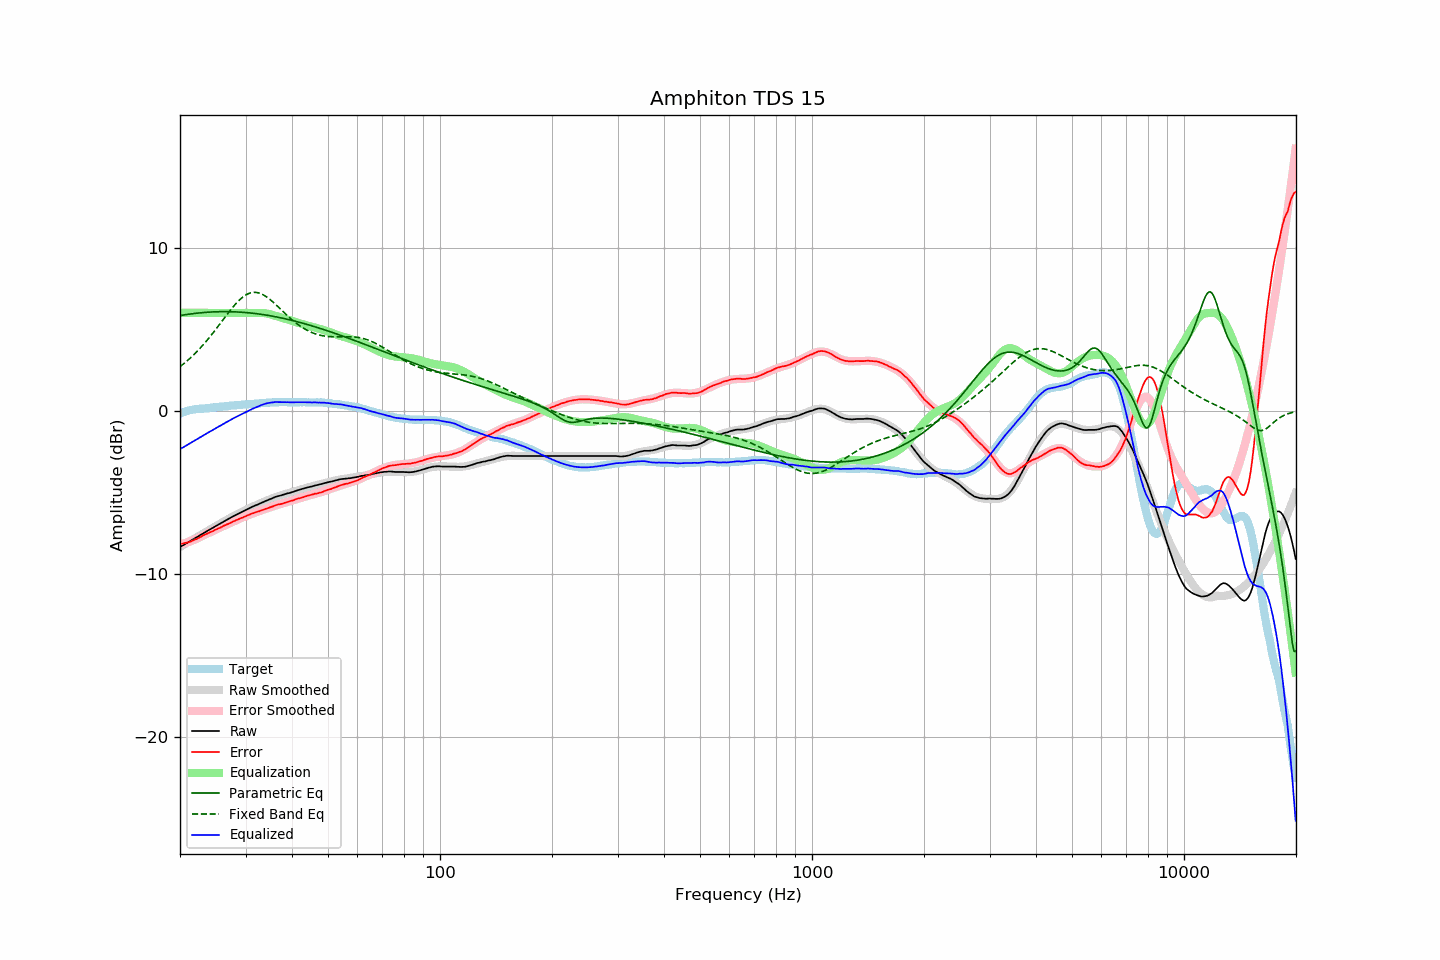

The data file committed next to this chart (first rows):
frequency, raw, error, smoothed, error_smoothed, equalization, parametric_eq, fixed_band_eq, equalized_raw, equalized_smoothed, target
20.00, -8.36, -8.18, -8.36, -8.20, 6.00, 5.83, 2.70, -2.36, -2.36, -0.18
20.20, -8.30, -8.16, -8.30, -8.17, 6.00, 5.85, 2.78, -2.30, -2.30, -0.14
20.40, -8.25, -8.14, -8.24, -8.15, 6.00, 5.87, 2.86, -2.25, -2.24, -0.10
20.61, -8.19, -8.12, -8.18, -8.12, 6.00, 5.88, 2.94, -2.19, -2.18, -0.07
20.81, -8.13, -8.09, -8.13, -8.09, 6.00, 5.90, 3.02, -2.13, -2.13, -0.03
21.02, -8.07, -8.07, -8.07, -8.05, 6.00, 5.91, 3.11, -2.07, -2.07, 0.01
21.23, -8.02, -8.04, -8.01, -8.02, 6.00, 5.93, 3.19, -2.02, -2.01, 0.03
21.44, -7.96, -8.00, -7.95, -7.98, 6.00, 5.94, 3.29, -1.96, -1.95, 0.05
21.66, -7.90, -7.96, -7.90, -7.95, 6.00, 5.95, 3.38, -1.90, -1.90, 0.07
21.87, -7.84, -7.91, -7.84, -7.91, 6.00, 5.96, 3.47, -1.84, -1.84, 0.08
22.09, -7.79, -7.88, -7.78, -7.87, 6.00, 5.97, 3.57, -1.79, -1.78, 0.10
22.31, -7.73, -7.83, -7.72, -7.83, 6.00, 5.99, 3.67, -1.73, -1.72, 0.11
22.54, -7.67, -7.78, -7.66, -7.78, 6.00, 6.00, 3.78, -1.67, -1.66, 0.12
22.76, -7.61, -7.73, -7.61, -7.73, 6.00, 6.01, 3.89, -1.61, -1.61, 0.13
22.99, -7.55, -7.67, -7.55, -7.68, 6.00, 6.01, 3.99, -1.55, -1.55, 0.13
23.22, -7.49, -7.62, -7.49, -7.63, 6.00, 6.02, 4.11, -1.49, -1.49, 0.13
23.45, -7.44, -7.58, -7.43, -7.59, 6.00, 6.03, 4.22, -1.44, -1.43, 0.14
23.69, -7.38, -7.53, -7.37, -7.54, 6.00, 6.04, 4.34, -1.38, -1.37, 0.15
23.92, -7.32, -7.48, -7.32, -7.49, 6.00, 6.04, 4.46, -1.32, -1.32, 0.16
24.16, -7.26, -7.44, -7.26, -7.44, 6.00, 6.05, 4.58, -1.26, -1.26, 0.18
24.40, -7.21, -7.41, -7.20, -7.39, 6.00, 6.06, 4.70, -1.21, -1.20, 0.20
24.65, -7.15, -7.35, -7.15, -7.35, 6.00, 6.06, 4.83, -1.15, -1.15, 0.20
24.89, -7.09, -7.30, -7.09, -7.30, 6.00, 6.06, 4.96, -1.09, -1.09, 0.21
25.14, -7.04, -7.26, -7.03, -7.26, 6.00, 6.07, 5.08, -1.04, -1.03, 0.22
25.39, -6.98, -7.21, -6.98, -7.21, 6.00, 6.07, 5.21, -0.98, -0.98, 0.23
25.65, -6.93, -7.18, -6.92, -7.16, 6.00, 6.07, 5.34, -0.93, -0.92, 0.25
25.91, -6.87, -7.12, -6.86, -7.12, 6.00, 6.07, 5.48, -0.87, -0.86, 0.25
26.16, -6.81, -7.06, -6.81, -7.07, 6.00, 6.07, 5.61, -0.81, -0.81, 0.26
26.43, -6.76, -7.03, -6.75, -7.03, 6.00, 6.07, 5.74, -0.76, -0.75, 0.27
26.69, -6.70, -6.97, -6.70, -6.98, 6.00, 6.07, 5.87, -0.70, -0.70, 0.28
26.96, -6.65, -6.94, -6.64, -6.93, 6.00, 6.07, 6.00, -0.65, -0.64, 0.30
27.23, -6.59, -6.89, -6.59, -6.89, 6.00, 6.07, 6.12, -0.59, -0.59, 0.31
27.50, -6.54, -6.85, -6.54, -6.85, 6.00, 6.07, 6.25, -0.54, -0.54, 0.32
27.77, -6.48, -6.79, -6.48, -6.80, 6.00, 6.07, 6.37, -0.48, -0.48, 0.32
28.05, -6.43, -6.76, -6.43, -6.76, 6.00, 6.06, 6.48, -0.43, -0.43, 0.33
28.33, -6.38, -6.71, -6.38, -6.71, 6.00, 6.06, 6.59, -0.38, -0.38, 0.33
28.62, -6.33, -6.67, -6.32, -6.67, 6.00, 6.05, 6.69, -0.33, -0.32, 0.34
28.90, -6.28, -6.63, -6.27, -6.63, 6.00, 6.05, 6.79, -0.28, -0.27, 0.35
29.19, -6.23, -6.58, -6.22, -6.58, 6.00, 6.04, 6.88, -0.23, -0.22, 0.35
29.48, -6.18, -6.56, -6.17, -6.54, 6.00, 6.03, 6.96, -0.18, -0.17, 0.38
29.78, -6.13, -6.51, -6.12, -6.50, 6.00, 6.03, 7.04, -0.13, -0.12, 0.38
30.08, -6.08, -6.47, -6.08, -6.46, 6.00, 6.02, 7.10, -0.08, -0.08, 0.39
30.38, -6.03, -6.41, -6.03, -6.42, 6.00, 6.01, 7.15, -0.03, -0.03, 0.39
30.68, -5.98, -6.38, -5.98, -6.38, 6.00, 6.00, 7.20, 0.02, 0.02, 0.41
30.99, -5.93, -6.33, -5.94, -6.35, 6.00, 5.99, 7.23, 0.07, 0.06, 0.40
31.30, -5.89, -6.30, -5.89, -6.31, 6.00, 5.98, 7.25, 0.11, 0.11, 0.41
31.61, -5.85, -6.27, -5.85, -6.27, 6.00, 5.97, 7.26, 0.15, 0.15, 0.42
31.93, -5.81, -6.24, -5.80, -6.24, 6.00, 5.96, 7.26, 0.19, 0.20, 0.43
32.24, -5.77, -6.20, -5.76, -6.20, 6.00, 5.95, 7.24, 0.23, 0.24, 0.43
32.57, -5.73, -6.17, -5.72, -6.17, 6.00, 5.93, 7.22, 0.27, 0.28, 0.45
32.89, -5.68, -6.13, -5.67, -6.13, 6.00, 5.92, 7.19, 0.32, 0.33, 0.46
33.22, -5.64, -6.10, -5.63, -6.10, 6.00, 5.90, 7.15, 0.36, 0.36, 0.47
33.55, -5.60, -6.07, -5.59, -6.06, 5.99, 5.89, 7.09, 0.39, 0.40, 0.47
33.89, -5.55, -6.03, -5.55, -6.03, 5.98, 5.87, 7.04, 0.43, 0.43, 0.48
34.23, -5.51, -6.00, -5.51, -5.99, 5.96, 5.86, 6.97, 0.45, 0.45, 0.49
34.57, -5.47, -5.96, -5.47, -5.96, 5.94, 5.84, 6.90, 0.47, 0.47, 0.50
34.92, -5.43, -5.92, -5.43, -5.93, 5.92, 5.83, 6.82, 0.49, 0.49, 0.50
35.27, -5.39, -5.89, -5.39, -5.89, 5.89, 5.81, 6.74, 0.50, 0.50, 0.50
35.62, -5.35, -5.86, -5.35, -5.86, 5.86, 5.79, 6.65, 0.51, 0.51, 0.51
35.97, -5.30, -5.81, -5.31, -5.83, 5.83, 5.77, 6.56, 0.53, 0.52, 0.51
... 635 more rows
